pico-8 play session: no input (idle), after a click and taps of 🅾, ❎, 🅾+❎, 🅾 in the second before t = 0

[t = 1 s] idle ~1s (no d-pad/buttons)
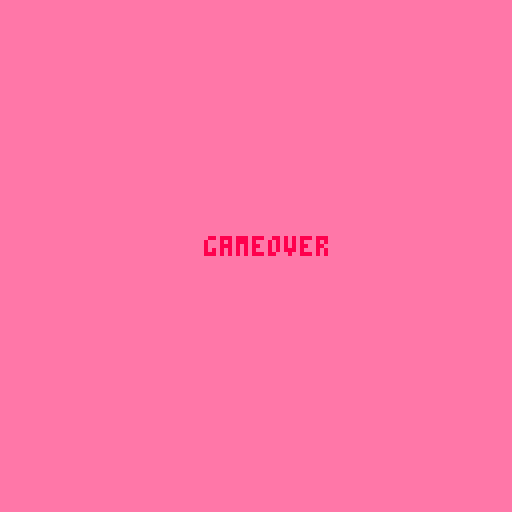

pico-8 cartridge
version 43
__lua__
x=0

y=0
coll = 0
won = 0

function _draw()
	if coll > 0 then
		cls(14)
		print("gameover", 50+x, 60,8)
	end	
	if won == 1 then
		cls(14)
		print("angekommen!", 50+x, 60,8)
		sfx(00
		
		)
	end	
	
	if coll == 0 and won == 0 then
	cls(12)
	map()
	camera(x,1)
	
	spr(72,30+x,105+y) --figur
	
	spr(104,110-x,100) --autos
	spr(90,130-x,102)
 spr(108,200-x,109)
	spr(126,250-x,102)
	spr(100,400-x,109)
	spr(122,380-x,109)
	spr(86,350-x,102)
	
	plr = { x=x,30+x,y=y+105+4, w=8, h=4 }
	ar1 = { x=110-x-30, y=100+4, w=8, h=4 }
	ar2 = { x=130-x-30, y=102+4, w=8, h=4 }
	ar3 = { x=200-x-30, y=109+4, w=8, h=4 }
	ar4 = { x=250-x-30, y=102+4, w=8, h=4 }
	ar5 = { x=400-x-30, y=109+4, w=8, h=4 }
	ar6 = { x=380-x-30, y=109+4, w=8, h=4 } 
	ar7 = { x=350-x-30, y=102+4, w=8, h=4 }	


	if collision( plr, ar1 ) then
		coll=1
		sfx(2)
	end
	if collision( plr, ar2 ) then
		coll=2
		sfx(2)
	end
	if collision( plr, ar3 ) then
		coll=3
		sfx(2)
	end
		if collision( plr, ar4 ) then
		coll=4
		sfx(2)
	end
	if collision( plr, ar5 ) then
		coll=5
		sfx(2)
	end
	if collision( plr, ar6 ) then
		coll=6
		sfx(2)
	end
	
	print("coll?"..coll,0+x,20,8)
	
	if 290>x then 
		x=x+1
	else
		won = 1
	end
	
	print(x,x,10)
	if btn(3) then --button (knopf)
  y=y+1
	end

	if btn(2) then --button (knopf)
  y=y-1
	end
	end
end

-->8

--expanded example
function collision( r1, r2 )
	if  r1.x < r2.x+r2.w
	and r1.x+r1.w > r2.x
	and r1.y < r2.y+r2.h 
	and r1.y+r1.h > r2.y then  
		return true
	else
		return false

	end
	
end
__gfx__
7776677744444444bbbbbbbb777777770000000077777777000000007777777777777777555555557777777777777777cc5ccccccc5cccc56666666677777777
7777767746664466bbbbbbbb777777770000000077755777000000007666666777777777555555557777777777575757c55555ccc55555556666666677777777
7777767746664466bbbbbbbb77555777000000007757757700000000766666677777777755555555777aaa777575557755555ccc555555556666666677777777
7777767746664466bbbbbbbb7777757700000000775777770000000076666667777777777755775777ab447777777777c555ccccc55555556666666667777776
7777767746664466bbbbbbbb775555770007000077755777000000007566665777777777555555557a88447775755757cc5ccccccc5ccc5c6666666667777776
7777767746664466bbbbbbbb75777577007a7000777775770000000076555567777777775555555577aaaa777755757755cccccc5555c5556666666676666667
7777767746664466bbbbbbbb7755557700070000775775770000000076666667777777775555555577777777777777775ccccccc555555556666666677777777
7776677744444444bbbbbbbb777777770003000077755777000000007666666777777777555555557777777777777777cccccccc5555c5556666666677777777
00700070555ddd667777777777757777bb0b00002222222277777777000000007777777700000000cccccccc00000000555555550888888077777777dddddddd
0070007055dd666777777777777577770b3b00002222222277777777000000007775777700000000cccccccc00000000555555558060060877777777dddddddd
0d7d0d7dc5d6667c7777777777757777003b00002222222275557777000b00007775777700000000cccccccc00005000555555558060060877777777dddddddd
06760777c5d6667c7555777775557777000b0bb02222222257775777000b00007775777700bbbb00cccccccc00005000555555558060060877777777dddddddd
11151115cc5667cc7577577757757777000b3b002222222255555777b00b0000755577770bbbbbb0cccccccc00005000555555558060060877777777dddddddd
51555155cc5667cc7577577757757777000b300022222222577777770b0b00b057757777bbbb8bbbcccccccc55555000555555558060060877777777dddddddd
55555555ccc67ccc7577577775557777000b000022222222755577770b0b0b0057757777bbb878bbcccccccc000000005555555580dddd0877777777dddddddd
55555555ccc67ccc7777777777777777000b000022222222777777770b0b0b0075557777bbbb8bbbcccccccc00000000555555558000000877777777dddddddd
775557777577577777777777777777777777777700000000bbbbbbbbbbbbbbbbbbbbbbbbbbbbbbbb777777770000000000000000000000007777777777777777
757775777777777777777777777777777777777700000000bbbbbbbbbbbbbbbbbbbbbbbbbbbbbbbb777777770000000000000000000dd0007777777777777777
757777577555577777777777777777777777777700000000bbbbbbbbbbb3bbbbbbbbbbbbbbbbbbbb57757777000000000000000000dd77007577577775577757
757777575777757777777777757557776777777600000000bbb3bbbbbb3b3bbbbbb3bbbbbb3333bb5775757500000000000000000ccd77d07575777757757575
757777575777757777777777755777776777777600080000bb3b33bbbbbbb3bbb33b3bbbbb3bb3bb5557757500000000000000000cccddd07557777757757577
757777575777757777777777757777777666666700838000bbbbbbbbbbbbbbbbb3bbb3bbb3bbbb3b5775757500000000000000000cdccdd07575777757757757
7577757757777577777777777577777777777777000b0000bbbbbbbbbbbbbbbbbbbbbbbbbbbbbbbb57757757000000000000000000c2cc007577577775577775
7555577775555777777777777577777777777777000b0000bbbbbbbbbbbbbbbbbbbbbbbbbbbbbbbb577577770000000000000000000cc0007777777777777557
777777776006600600000000bbbbbbbb00a0000a0000000500000005777777775555555557777777000000000000000066666666888a88a8bbbbbbbb77777777
555777770000000000000000b77bbbbb000a00a000000005000000077777777766666666577777770000000000000000666666668aaa8aa8bbbbbbbb77777777
577577770000000000077700b77bbbbb0aaaaa000000000d00000005755577776666666657777777000000000000000056666665777aaa77bbbbbbbb57757577
577577770000000000777770bbbbbbbba0aaaa000000000d00000005577757776666666655557777000000000000000065666656aaaaaaa7bbbbbbbb57577777
555777770000000007777777bbbbbb7700aaaa0a0000000700000005555557776666666657775777000000000000000065555556a7aaaa7abbbbbbbb55777577
57757777000000007777777777b777770aaaaaa000000005000000075777777766666666577757770000000000000000666666667a7aaa77bbbbbbbb57577577
57757777000000007777777777b7777ba0a0aa000000000500000007755577776666666657775777000000000000000066666666abbbbabbbbbbbbbb57757577
577577770000000000000000bbbbbbbb000a0a000000000d00000006777777775555555577777777000000000000000066666666bbbbbbbbbbbbbbbb77777777
00000000000000000000000077777777777777770000000000000000000000000000000000000000000000000000000000000000000000000000000000000000
00000000000000000000000077777777757777770000000000000000000000000000000000000000000000000000000000000000000000000000000000000000
0000000000000000000000005777577777777777a880000000000000000000000000000000000000000000000000000000444000000000000000000000000000
0000000000000000000000005757577775755577a008000000000000000000000004440000044400000444000004440004444400000000000000000000000000
0000000000000000000000005757577775757757a000800000000000000000000045f5400045f5400045f5400045f540045f5400000000000000000000000000
0000000000000000000000005757577775757757a00008000000000000000000004fff40004fff40004fff40004fff400fffff00000000000000000000000000
0000000000000000000000007555777775757757a000008000000000000000000004740000047410001474000014741000111000000000000000000000000000
0000000000000000000000007777777777777777a00000880000000000000000000101000001000000000100000000000c111c00000000000000000000000000
00000000000000000000000077777777777777770000000000000000000000000000000000000000000000000000000000000000000000000000000000000000
000000000000000000a000a057777777757775770000000000000000000000000000000000000000000000000000000000000000000000000000000000000000
000000000000000000aa0a0057777777575757570000000000000000000000000000000000000000000000000000000000000000000000000000000000000000
0000000055555555555aaa55577755575777577700000000007777700000000000000000000000000022222000000000000000000000000000aaaaa000000000
0000000055555555555a5aa5577757577577757700000000007667770000000000000000000000000026622200000000000000000000000000a66aaa00000000
000000000000000000a0000a577755577757775700000000a7777777000000000000000000000000a22222220000000000000000000000009aaaaaaa00000000
0000000000000000000a00a05557777757575757000000007777777700000000000000000000000022222222000000000000000000000000aaaaaaaa00000000
00000000000000000000000077777777757775770000000000100010000000000000000000000000001000100000000000000000000000000010001000000000
00000000000000000000000000000000000000000000000000000000000000000000000000000000000000000000000000000000000000000000000000000000
00000000000000000000000000000000000000000000000000000000000000000000000000000000000000000000000000000000000000000000000000000000
00000000000000000000000000000000000000000000000000000000000000000000000000000000000000000000000000000000000000000000000000000000
0000000000000000000000000000000000bbbbb00000000000000000000000000088888000000000000000000000000000ccccc0000000000000000000000000
0000000000000000000000000000000000b66bbb0000000000000000000000000086688800000000000000000000000000c66ccc000000000000000000000000
00000000000000000000000000000000abbbbbbb000000000000000000000000a8888888000000000000000000000000accccccc000000000000000000000000
00000000000000000000000000000000bbbbbbbb00000000000000000000000088888888000000000000000000000000cccccccc000000000000000000000000
00000000000000000000000000000000001000100000000000000000000000000010001000000000000000000000000000100010000000000000000000000000
00000000000000000000000000000000000000000000000000000000000000000000000000000000000000000000000000000000000000000000000000000000
00000000000000000000000000000000000000000000000000000000000000000000000000000000000000000000000000000000000000000000000000000000
00000000000000000000000000000000000000000000000000000000000000000000000000000000000000000000000000000000000000000000000000000000
0000000000000000000000000000000000000000000000000000000000000000000000000000000000ddddd000000000000000000000000000eeeee000000000
0000000000000000000000000000000000000000000000000000000000000000000000000000000000d66ddd00000000000000000000000000e66eee00000000
00000000000000000000000000000000000000000000000000000000000000000000000000000000addddddd000000000000000000000000aeeeeeee00000000
00000000000000000000000000000000000000000000000000000000000000000000000000000000dddddddd000000000000000000000000eeeeeeee00000000
00000000000000000000000000000000000000000000000000000000000000000000000000000000001000100000000000000000000000000010001000000000
e400000000000000000000000000000000000000a000a00000000000000000000000000000000000000000000000000000000000000000000000000000000000
00000000000000000000000000000000000000000eeeeee000000000d200000000000000d50000000000000000d2000000000000000000000000000000000000
00000000000000000000000060000000000000000777777000000000000000000000000000000000000000000000000000000000000000000000000000000000
00000000000300000000000006000000000000000717771000000000f2f2f2f2f2f2f2f2f2f2f2f2f2f2f2f2f2f2000000000000000000000000d20000000000
00000000000000000000000006000000000000000777777000000000000000000000000034000000000000000000000000000000000000003400000000000000
00000000000000000000000000000000000000000077770000000000f3f3f3f3f3f3f3f3f3f3f3f3f3f3f3f3f3f3000000000000000000000000d13400000000
00000000000000000000000000000000000000000000500000000000000000000000000000000000000000000000000000000000000000000000000000000000
00000000000000000000000000000000000000000076667000000000a0a0a0a0a0a0a0a0a0a0a0a0a0a0a0a0a0b0000000000000000000000000e0e0e0e0e0e0
00000000000000000000000000000000000000000000000000000000000000000000000000000000000000000000000000000000000000000000000000000000
00000000000000000000000000000000000000000000000000000000a0a0d3a0a0a0a0a0d3a0a0a0a0a0d3a0b0d0000000000000000000000000f1f0f0f0f0f0
000000000000000000000000000000000000000000000000000000000000000000000000e0e00000000000000000000000000000000000e0e0e0000000000000
00000000000000000000000000000000000000000000000000000000a0b000a0a0a0a0b000a0a0a0a0b000b0d0d005000000000000000000000000f1f0f0f0f0
0000000000000000000000000000000000000000000000000000000000000000000000f1f0e1000000000000000000000000e0e0000000f1f0e1000000e0e000
00000000000000000000000000000000000000000000000000000000b0d000a0a0a0b0d000a0a0a0b0d000d0d0d00000000000000000000000000000f1f0f0f0
00000000000000000000000000000000000000000000000000000000000000000000000000000000000000000000000000000000000000000000000000000000
00000000000000000000000000000000000000000000000000000000d0d0c0a0a0b0d0d0c0a0a0b0d0d0d0d0d0d0000000000000000000000000000000a0a0a0
000000000000000000000000000000000000000000000000000000000000000000000000000000000000000000e0e00000000000000000000000000000000000
0000e0e0000000000000000000000000000000000000000000000000d0c0a0a0b0d0d0c0a0a0b0d0d0d0d0d0d0d0000000000000000000000000000000a0a0a0
52000000000000000000000000000000000000000000000000000000000000e0e0e0e0e0e0e0e0e0e0e000000000000000000000000000000000000000000000
00000000000000000000000000000000000000000000000000e0e0e0e0e0e0e0e0e0e0e0e0e0e0e0e0e0e0e0e0e0e0e0e0e00000000000000000000000a0a0a0
93810000000000000000000000000000000000000000000000000000000000f0f0f0f0f0f0f0f0f0f0f000000000000000000000000000000000000000000000
000000000000000000000000000000000000d2000000000000f0f0f0f0f0f0f0f0f0f0f0f0f0f0f0f0f0f0f0f0f0e1d100000000000000000000000000a0a0a0
828293000000000000000000000000e0e0e0e0e0e0e0e0e0e0e0e0e0e0e000f1f0f0f0e100f1f0f0f0e100000000000000000000000000000000000000000000
000000000000000000000000000000000000d1000000e0e0e0f0f0f0f0f0f0f0f0f0f0f0f0f0f0f0f0f0f0f0f0f000d100000000000000000000000000a000a0
840303000036000000000000000000f0c3f0f0f0f0f0f0f0f0f0f0f0f0f00000f0f0f0000000f0f0f00000000000000000000000000000003600000000000000
000000000000000000000000000000000000d1000000f0f0f0f0f0f0f0f0f0f0f0f0f0f0f0f0f0f0f0f0f0f0f0f000d10000000000000000d200000000a0a0a0
e0e0e0e0e0e0000000000000000000f0f0e10000f1f0c3e10000f1f0f0e10000f0f0f0000000f0f0f0000000003400340000000000000000e000000000000000
000000000000000034003400000000000000e0e0e0e0f0f0f0f0f0f0f0f0f0f0f0f0f0f0f0f0f0f0f0f0f0f1f0e100d10000000000000000d100b500e0e0e0e0
f0f0c3f0f0f0000000000000000000c3f000000000f0f000000000f0f0000000f0f0f0000000f0f0f0000000e0e0e0e0e000000000000000f000000000000000
00000000000000e0e0e0e0e0000000000000f0e100f1f0f0f0f0f0f0f0f0f0f0f0f0f0f0f0f0f0f0f0f0f000d10000d10000000000000000e0e0e0e0f0f0f0f0
c3f0f0f0f0f0000000000000000000f0f000000000f0f000000000f0f0000000f0f0f0000000f0f0f0000000f1f0f0f0e100000000000000f000000000000000
00000000000000f1f0f0f0e1000000000000d1000000f0f0f0f0f0f0f0f0f0f0f0f0f0f0f0f0f0f0f0f0f000d10000d10000000000000000f1f0f0f0f0f0f0f0
0000000000000000000000000000000000000000000000000000000000000000e48282828282828282828282828282f400000000000000000000000000000000
00000000000000000000000000000000000000000000000000000000000000000000000000000000000000000000000000000000000000000000000000000000
000000000000000000000000000000000000000000000000000000000000000000e482828282828282828282f4e4f40000000000000000000000000000000000
00000000000000000000000000000000000000000000000000000000000000000000000000000000000000000000000000000000000000000000000000000000
00000000000000000000000000000000000000000000000000000000000000000000d4d4e4f4d4e48282f4d40000000000000000000000000000000000000000
00000000000000000000000000000000000000000000000000000000000000000000000000000000000000000000000000000000000000000000000000000000
00000000000000000000000000000000000000000000000000000000000000000000000000000000e4f400000000000000000000000000000000000000000000
00000000000000000000000000000000000000000000000000000000000000000000000000000000000000000000000000000000000000000000000000000000
00000000000000000000000000000000000000000000000000000000000000000000000000000000000000000000000000000000000000000000000000000000
00000000000000000000000000000000000000000000000000000000000000000000000000000000000000000000000000000000000000000000000000000000
00000000000000000000000000000000000000000000000000000000000000000000000000000000000000000000000000000000000000000000000000000000
00000000000000000000000000000000000000000000000000000000000000000000000000000000000000000000000000000000000000000000000000000000
84000000000000000000000000910000000000000000000000240000000000000000000000000000000000000000000000000000000000000000000000000000
00000000000000000000000000000000000000000000000000000000000000000000000000000000000000000000000000000000000000000000000000000000
13131313131313131313131313131313131313131313131313131313131313131313131313131313131313131313131300000000000000000000000000000000
00000000000000000000000000000000000000000000000000000000000000000000000000000000000000000000000000000000000000000000000000000000
00000000000000000000000000000000000000000000000000000000000000000000000000000000820000000000828200000000000000000000000000000000
00000000000000000000000000000000000000000000000000000000000000000000000000000000000000000000000000000000000000000000000000000000
00000000000000000000000000000000000000000000000000000000000000000000000000000000820000000000828200000000000000000000000000000000
00000000000000000000000000000000000000000000000000000000000000000000000000000000000000000000000000000000000000000000000000000000
0000000000000000000000000000000000000000e6f6000000000000000000000000000000000000820000000000828200000000000000000000000000000000
00000000000000000000000000000000000000000000000000000000000000000000000000000000000000000000000000000000000000000000000000000000
0000000000000096b60000000000000000e6f6e6e7e7f60000000000000000000000000000520000825200715200828200000000000000000000000000000000
00000000000000000000000000000000000000000000000000000000000000000000000000000000000000000000000000000000000000000000000000000000
000096c7000087a7b7b696b6000087b6e6e7e7e7e7e7e7f6e6f60000e6f6000000000000524100008241009341e6828200000000000000000000000000000000
00000000000000000000000000000000000000000000000000000000000000000000000000000000000000000000000000000000000000000000000000000000
b687a7b7b68797a7b7b7a6b7b696d6b7e7e7e7e7e7e7e7e7e7e7f6e6e7e7f6e671000000419371e68293f6828282828200000000000000000000000000000000
00000000000000000000000000000000000000000000000000000000000000000000000000000000000000000000000000000000000000000000000000000000
d797a7b7b7d6d6b7b7b7b7b7b7d6b7b7e7e7e7e7e7e7e7e7e7e7e7e7e7e7e7e79393f6e693829382828282728282828200000000000000000000000000000000
00000000000000000000000000000000000000000000000000000000000000000000000000000000000000000000000000000000000000000000000000000000
b7d6b7b7b7b7b7b7b7b7b7b7b7b7b7b7e7e7e7e7e7e7e7e7e7e7e7e7e7e7e7e76282828282728282828282828282828200000000000000000000000000000000
__gff__
000202020002120000000000000000000202000000004201000000020000000002020200000002020242200000000000024202020202424202020000020002006070606000000000000000000000000020022000020001004404010404200100a000006001a0a0a00100000001000000a0000808b00000000000010000000102
0000000000000000000000000000000000000000000000000000000000000000000000000000000000000000000000000000000000000000000000000000000000000000000000000000000000000000000000000000000000000000000000000000000000000000000000000000000000000000000000000000000000000000
__map__
0000000000000000000000000000000000000000000000000000000000000000000000000000000000000000000000000000000000000000000000000000000000000000000000000000000000000000000000000000000000000000000000000000000000000000000000000000000000000000000000000000000000002828
0000000000000000000000000000000000000000000000000000000000000000000000000000000000000000000000000000000000000000000000000000000000000000000000000000000000000000000000000000000000000000000000000000000000000000000000000000000000000000000000000000000000392828
0000000000000000000000000000000000000000000000000000000000000000000000000000000032000000000000000000000000000000000000000000000000000000000000000000000000000000000000000000000000000000000000000000000000000000000000000000000000000000000000000000000000000000
0000000000000000000000000000000000000000000000000000000000000000000000003232320000000000000000000000000000000000000000000000000000000000000000000000000000000000000000000000000000000000000000000000000000000000000000000000000000000000000000000000000000000000
0000000000000032000000000000320000000000003200000000000000000000003200000000000000000000000032000000000000000000000000000000000600000600000000000000000000000000000000000000000000000000000000000000000000000000000000000000000000000000000000000000000000000000
0034000000000000000000000000000000000000000000000000000032000000000000000000001515151515000000000000000000000000000000000000000000000000000000000000000000000000000000000000000000000000000000000000000000000000000000000000000000000000000000000000000000000000
000000320000000000000e0e0e0e0e0000003200000000003232000600000000001515151515151515151515151515000000000000000000000000000000000000000000000000000000000000000000000000000000000000000000000000000000000000000000000000000000000000000000000000000000000000000000
0058060000000000000e0e0e0e0e0e0e00000000000000000000000000000000003838383838383838383838383838000000000000000000000000000000000000000000000000000000000000000000000000000000000000000000000000000000000000000000000000000000000000000000000000000000000000000000
08080808080808000e0e0e0e0e0e0e0e0e0000001f1f1f1f1f1f0000000000000015151505031213433739121515151a1a1a1a321a1a0000000000000000000000000000000000000000000000000000000000000000000000000000000000000000000000000000000000000000000000000000000000000000000000000000
08202112162308000e0e080e0e0e080e0e1b00001f1f3f2f2e1f0000000000000038383838383838383838383838381a321a1a1a1a1a0000000000000041000000000000000000000000000000000000000000000000000000000000000000000000000000000000000000000000000000000000000000000000000000000000
08080808080808000e0e0e0e0e0e3d0e0e00001f1f1f1f1f1f1f1f2a231816120015151515151515151515151515151a1a1a1a1a1a1a0000000000000000000000000000000000000000000000000000000000000000000000000000000000000000000000000000000000000000000000000000000000000000000000000000
080b0808080a08000e0e080e0e0e080e0e1b001f081f1f1f081f1f2b363600000001010101010101010101010101011a1a1a1a1a1a1a0000000000000000000000000000000000000000000000000000000000000000000000000000000000000000000000000000000000000000000000000000000000000000000000000000
08080807080808000e0e0e0e0f0e0e0e0e04001f1f1f241f1f1f1f003636000000151515151515153c3c15151515151d1745194c1a1a0000000000000000000000000000000000000000000000000000000000000000000000000000000000000000000000000000000000000000000000000000000000000000000000000000
090909090909090909090909090909090909090909090909090909090909090909090909090909090909090909091c090909090909090000000000000000000000000000000000000000000000000000000000000000000000000000000000000000000000000000000000000000000000000000000000000000000000000000
090909090909090909090909090909090909090909090909090909090909090909090909090909090909090909091c090909090909090000000000000000000000000000000000000000000000000000000000000000000000000000000000000000000000000000000000000000000000000000000000000000000000000000
3e3e3e293e3e3e3e3e293e3e3e3e3e293e3e3e3e3e3e3e3e283e280227330202022602270202022902020202260202263e333e263e3e0000000000000000000000000000000000000000000000000000000000000000000000000000000000000000000000000000000000000000000000000000000000000000000000000000
3e3e3e3e3e3e3e293e29282729263e3e3e3e3e3e3e3e3e3e3e3e3e3e3e3e02020202260202280202020227022602023e283e333e3e260000000000000000000000000000000000000000000000000000000000000000000000000000000000000000000000000000000000000000000000000000000000000000000000000000
0000000000000000000000000000000000000000000000000000000000000000000000000000000000000000000000000000000000000000000000000000000000000000000000000000000000000000000000000000000000000000000000000000000000000000000000000000000000000000000000000000000000000000
0000000000000000000000000000000000000000000000000000000000000000000000000000000000000000000000000000000000000000000000000000000000000000000000000000000000000000000000000000000000000000000000000000000000000000000000000000000000000000000000000000000000000000
0000000000000000000000000000000000000000000000000000000000000000140000000000000000000014000014000014140000140014000014000000000000000000000000000000000000000000000000000000000000000000000000000000000000000000000000000000000000000000000000000000000000000000
0000000000000000000000000000000000000000000000000000000000000000140000000000000000000000000014000014140000140014000014000000000000000000000000000000000000000000000000000000000000000000000000000000000000000000000000000000000000000000000000000000000000000000
0000000000000000006c00000000000000000000000000000000000000000000000000000000000000000000000014000014140000000014000014000000000000000000000000000000000000000000000000000000000000000000000000000000000000000000000000000000000000000000000000000000000000000000
0000000000000000000000000000000000000000000000000000000000000000000000000000000000000000000000000014000000000014000000000000000000000000000000000000000000000000000000000000000000000000000000000000000000000000000000000000000000000000000000000000000000000000
0000000000000000000000000000000000000000000000000000000000000000000000000000000000000000000000000014000000000000000000000000000000000000000000000000000000000000000000000000000000000000000000000000000000000000000000000000000000000000000000000000000000000000
1800000000000000000000000000000000000000006c6c000000000000000000000000000000000000000000000000000000000000000000000000000000000000000000000000000000000000000000000000000000000000000000000000000000000000000000000000000000000000000000000000000000000000000000
2805000000000000000000000000000000000000000000000000000000000000000000000000000000000000000000000000000000000000000000000000000000000000000000000000000000000000000000000000000000000000000000000000000000000000000000000000000000000000000000000000000000000000
2739180000000000000000000000000000620000000000000000000000000000000000000000000000000000000000000000000000000000000000000000000000000000000000000000000000000000000000000000000000000000000000000000000000000000000000000000000000000000000000000000000000000000
4830305d17520444000041195200000000000000000000000000000000000000000000000000000000000000000000000000000000000000000000000000000000000000000000000000000000000000000000000000000000000000000000000000000000000000000000000000000000000000000000000000000000000000
292929292929291a1a1a29292929292929292929292929292929292929292929292929292900000000000000000000000000000000000000000000000000000000000000000000000000000000000000000000000000000000000000000000000000000000000000000000000000000000000000000000000000000000000000
0101010101010104000001010101010101010101010101010101010101010101010101010100000000000000000000000000000000000000000000000000000000000000000000000000000000000000000000000000000000000000000000000000000000000000000000000000000000000000000000000000000000000000
0202020202200214050002020202020202020202020202020202020202020202020202020200000000000000000000000000000000000000000000000000000000000000000000000000000000000000000000000000000000000000000000000000000000000000000000000000000000000000000000000000000000000000
2002202002020214140002020202020202020202020202020202020202020202020202020200000000000000000000000000000000000000000000000000000000000000000000000000000000000000000000000000000000000000000000000000000000000000000000000000000000000000000000000000000000000000
